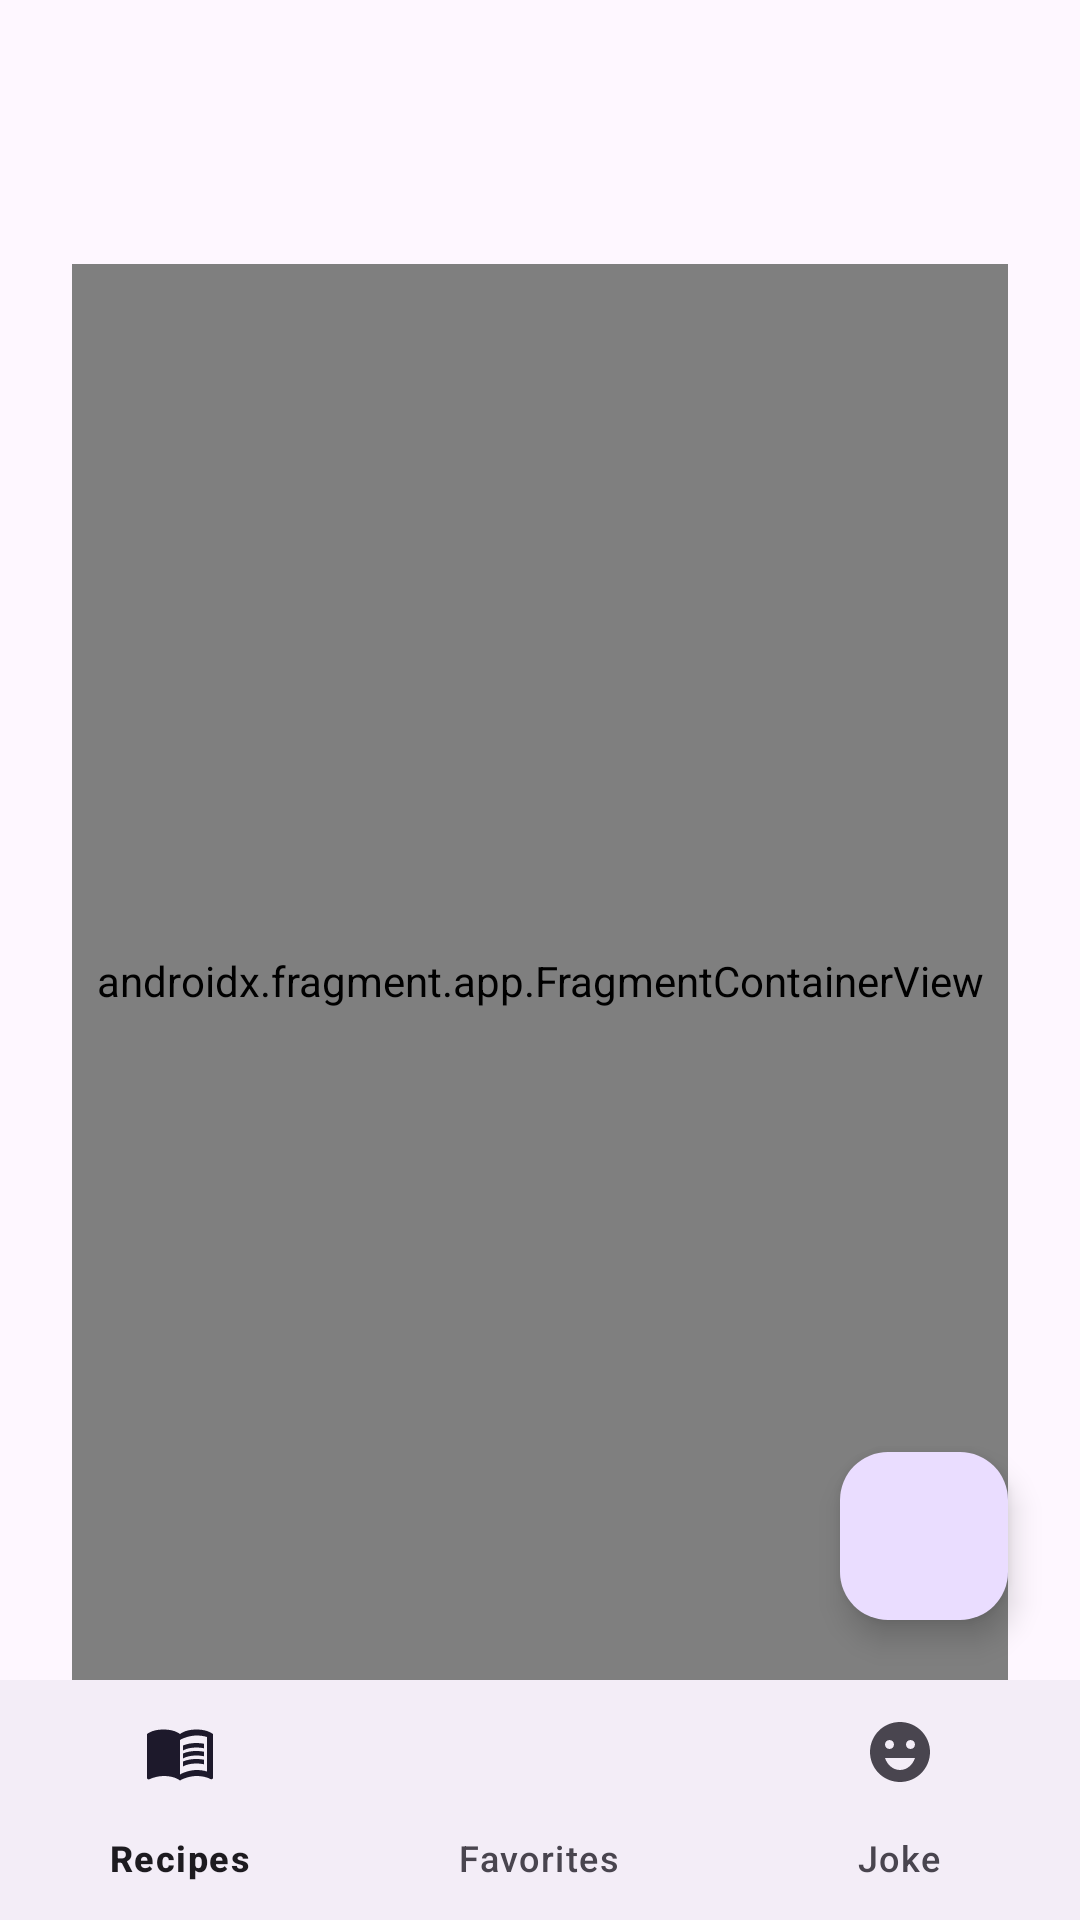

Write the Android layout XML for this screen, with the resource values it uses.
<!-- AndroidManifest.xml: activity theme Theme.MyRecipes -->
<!-- res/layout/activity_main.xml -->
<?xml version="1.0" encoding="utf-8"?>
<androidx.coordinatorlayout.widget.CoordinatorLayout xmlns:android="http://schemas.android.com/apk/res/android"
    xmlns:app="http://schemas.android.com/apk/res-auto"
    xmlns:tools="http://schemas.android.com/tools"
    android:layout_width="match_parent"
    android:layout_height="match_parent"
    android:fitsSystemWindows="true"
    tools:context=".MainActivity">

    <com.google.android.material.appbar.AppBarLayout
        android:layout_width="match_parent"
        android:layout_height="wrap_content"
        android:fitsSystemWindows="true">

        <com.google.android.material.appbar.MaterialToolbar
            android:id="@+id/toolbar"
            android:layout_width="match_parent"
            android:layout_height="?attr/actionBarSize" />

    </com.google.android.material.appbar.AppBarLayout>

    <include layout="@layout/content_main" />

    <com.google.android.material.floatingactionbutton.FloatingActionButton
        android:id="@+id/fab"
        android:layout_width="wrap_content"
        android:layout_height="wrap_content"
        android:layout_gravity="bottom|end"
        android:layout_marginEnd="24dp"
        android:layout_marginBottom="100dp"
        android:contentDescription="@string/content_description"
        app:srcCompat="@drawable/ic_filter" />

    <com.google.android.material.bottomnavigation.BottomNavigationView
        android:id="@+id/bottomNavigationView"
        android:layout_width="match_parent"
        android:layout_height="wrap_content"
        android:layout_gravity="bottom"
        app:menu="@menu/bottom_navigation_menu" />

</androidx.coordinatorlayout.widget.CoordinatorLayout>
<!-- res/layout/content_main.xml (included above) -->
<?xml version="1.0" encoding="utf-8"?>
<androidx.constraintlayout.widget.ConstraintLayout xmlns:android="http://schemas.android.com/apk/res/android"
    xmlns:app="http://schemas.android.com/apk/res-auto"
    android:layout_width="match_parent"
    android:layout_height="match_parent"
    android:layout_marginBottom="50dp"
    app:layout_behavior="@string/appbar_scrolling_view_behavior">

    <androidx.fragment.app.FragmentContainerView
        android:id="@+id/nav_host_fragment_content_main"
        android:name="androidx.navigation.fragment.NavHostFragment"
        android:layout_width="0dp"
        android:layout_height="0dp"
        android:layout_margin="24dp"
        app:defaultNavHost="true"
        app:layout_constraintBottom_toBottomOf="parent"
        app:layout_constraintEnd_toEndOf="parent"
        app:layout_constraintStart_toStartOf="parent"
        app:layout_constraintTop_toTopOf="parent"
        app:navGraph="@navigation/nav_graph" />
</androidx.constraintlayout.widget.ConstraintLayout>
<!-- resources referenced by this layout -->
<resources>
  <string name="content_description">content_description</string>
  <style name="Theme.MyRecipes" parent="Base.Theme.MyRecipes" />
  <style name="Base.Theme.MyRecipes" parent="Theme.Material3.DayNight.NoActionBar">
          
          
      </style>
</resources>
